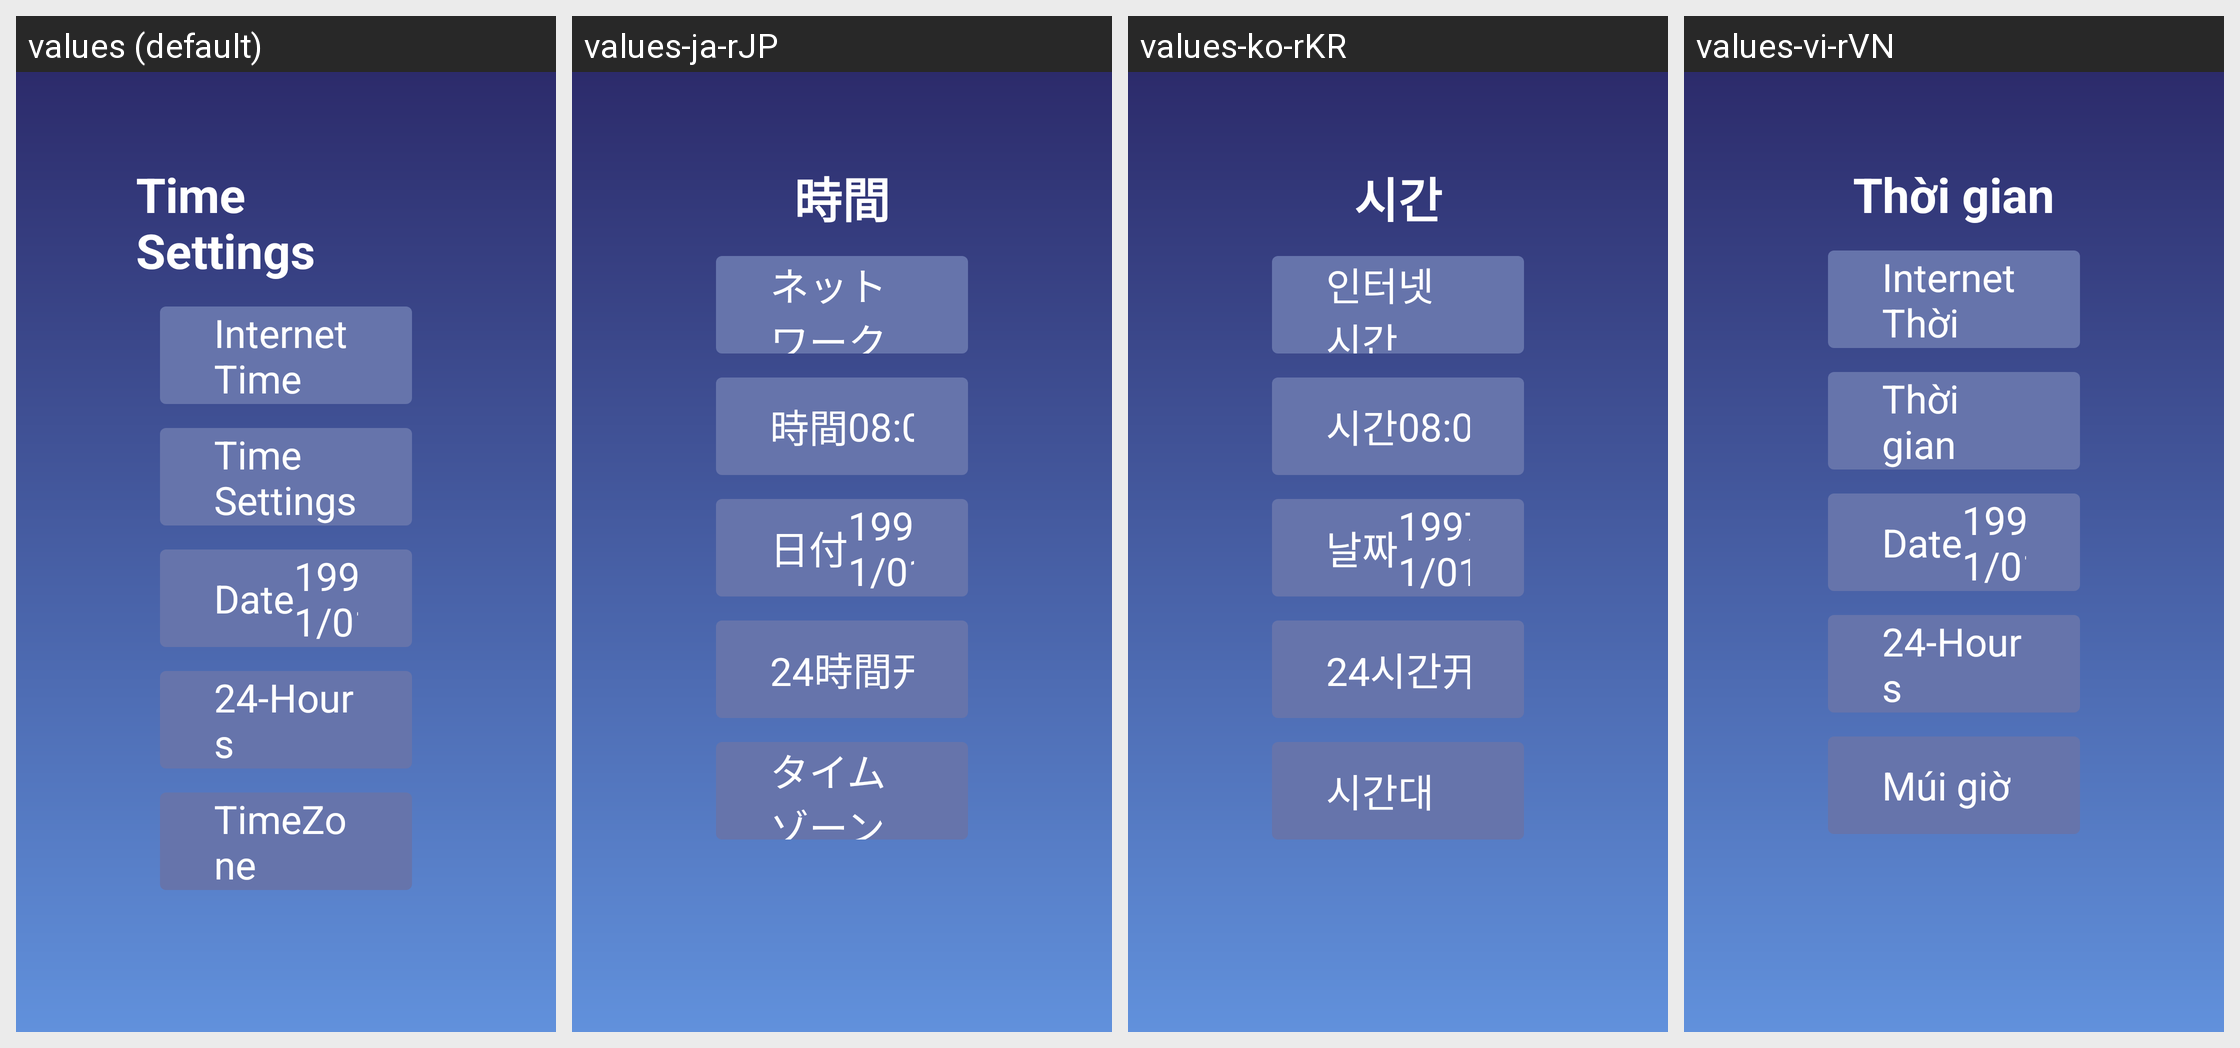

Here is an Android app screen in its default locale and in the app's own translations. Write out the translated-string differences for the strings that appear on this screen.
Android screen res/layout/activity_time.xml rendered under 4 locales, left to right: values (default), values-ja-rJP, values-ko-rKR, values-vi-rVN. Device: Nexus 5 (rendered at 1080×1920; each locale shown at half size, 540×960, under a caption strip naming it); theme Theme.TwdGameSetting.
Other locales in the repository, not shown: values-ar-rSA, values-bg-rBG, values-cs-rCZ, values-da-rDK, values-de-rDE, values-el-rGR, values-en-rUS, values-es-rES, values-fa-rIR, values-fi-rFI, values-fil-rPH, values-fr-rFR, values-hi-rIN, values-hr-rHR, values-hu-rHU, values-in-rID, values-it-rIT, values-iw-rIL, values-lt-rLT, values-lv-rLV, values-ms-rMY, values-nb-rNO, values-nl-rNL, values-pl-rPL, values-pt-rPT, values-ro-rRO, values-ru-rRU, values-sk-rSK, values-sl-rSI, values-sv-rSE, values-th-rTH, values-tr-rTR, values-uk-rUA, values-zh-rCN.
Strings drawn on this screen, with the default value and each locale's value (text and hints the layout hard-codes, and strings that could not be matched under every locale, appear in the picture but are not listed):

time_time_title
  values: Time Settings
  values-ja-rJP: 時間
  values-ko-rKR: 시간
  values-vi-rVN: Thời gian

time_useNetTime
  values: Internet Time
  values-ja-rJP: ネットワーク時間
  values-ko-rKR: 인터넷 시간
  values-vi-rVN: Internet Thời gian

time_date_title
  values: Date
  values-ja-rJP: 日付
  values-ko-rKR: 날짜
  values-vi-rVN: Date

time_24Hours_title
  values: 24-Hours
  values-ja-rJP: 24時間
  values-ko-rKR: 24시간
  values-vi-rVN: 24-Hours

time_timeZone_title
  values: TimeZone
  values-ja-rJP: タイムゾーン
  values-ko-rKR: 시간대
  values-vi-rVN: Múi giờ
